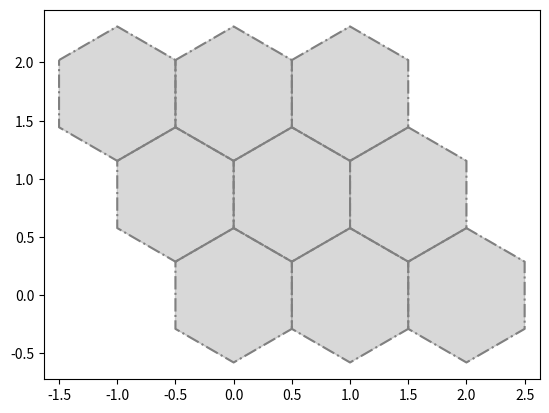

Write the Python code that produced this figure.
import matplotlib.pyplot as plt
import numpy as np
import random as rd

sq3 = np.sqrt(3)
plt.axis('equal')


class hex_coordinate:
    def __init__(self, coordinate_as_array):
        self.x = coordinate_as_array[0]
        self.y = coordinate_as_array[1]

    def Transform_2_Ortho(self):
        x = self.x - 0.5 * self.y
        y = self.y * sq3 / 2
        return [x, y]

    def __add__(self, other):
        x = self.x + other.x
        y = self.y + other.y
        ans = hex_coordinate([x, y])
        return ans


# def hex_coor_plot(hex_coor_arr):
#     plots = np.zeros((len(hex_coor_arr),2))
#     x = 0
#     for i in hex_coor_arr:
#         [plots[x,0],plots[x,1]] = i.Transform_2_Ortho()
#         x = x + 1
#     print(plots)
#     print(plots[:,0])
#     print(plots[:,1])
#     plt.plot(plots[:,0],plots[:,1],color = 'gray', linestyle = '-.')

class hex_box:
    def __init__(self, coordinate):
        self.location = coordinate

    def draw_box(self):
        [x, y] = self.location.Transform_2_Ortho()
        plt.plot([x - 0.5, x, x + 0.5, x + 0.5, x, x - 0.5, x - 0.5],
                 [y + sq3 / 6, y + sq3 / 3, y + sq3 / 6, y - sq3 / 6, y - sq3 / 3, y - sq3 / 6, y + sq3 / 6],
                 color='gray', linestyle='-.')
        plt.fill([x - 0.5, x, x + 0.5, x + 0.5, x, x - 0.5, x - 0.5],
                 [y + sq3 / 6, y + sq3 / 3, y + sq3 / 6, y - sq3 / 6, y - sq3 / 3, y - sq3 / 6, y + sq3 / 6],
                 color='gray', alpha = 0.3)


a = [hex_box(hex_coordinate([0, 0])), hex_box(hex_coordinate([0, 1])), hex_box(hex_coordinate([0, 2])),
     hex_box(hex_coordinate([1, 0])), hex_box(hex_coordinate([1, 1])), hex_box(hex_coordinate([1, 2])),
     hex_box(hex_coordinate([2, 0])), hex_box(hex_coordinate([2, 1])), hex_box(hex_coordinate([2, 2]))]
for i in a:
    i.draw_box()
plt.show()
